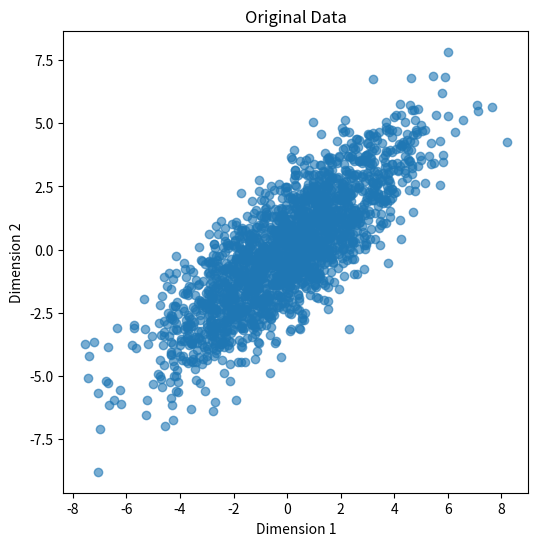
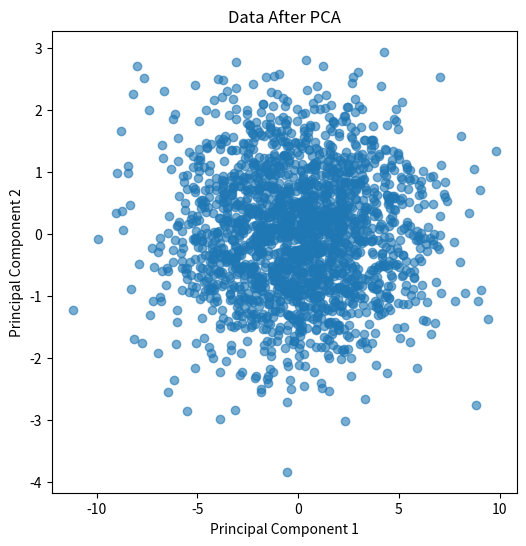
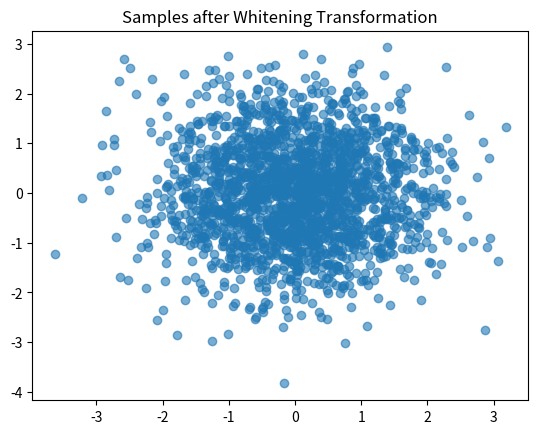

These charts were generated, in order, by the following Python code:
import numpy as np
import matplotlib.pyplot as plt

# Question A: Generate data
x = np.random.randn(2000, 2) @ np.array([[2, 1], [1, 2]])

plt.figure(figsize=(6, 6))
plt.scatter(x[:, 0], x[:, 1], alpha=0.6)
plt.title('Original Data')
plt.xlabel('Dimension 1')
plt.ylabel('Dimension 2')
plt.savefig('QuetionA.png')
plt.close()

# Question B: Perform PCA transformation
x_mean = np.mean(x, axis=0)
x_centered = x - x_mean
cov_matrix = np.cov(x_centered.T)
eig_values, eig_vectors = np.linalg.eig(cov_matrix)
idx = eig_values.argsort()[::-1]
eig_values = eig_values[idx]
eig_vectors = eig_vectors[:, idx]
x_PCA = x_centered @ eig_vectors

# Step 2.2: Plot data after PCA
plt.figure(figsize=(6, 6))
plt.scatter(x_PCA[:, 0], x_PCA[:, 1], alpha=0.6)
plt.title('Data After PCA')
plt.xlabel('Principal Component 1')
plt.ylabel('Principal Component 2')
plt.savefig('QuetionB.png')
plt.close()

#Question C: perform whitening transformation
whitening_matrix = eig_vectors.dot(np.diag(1 / np.sqrt(eig_values)))
X_white = x_centered.dot(whitening_matrix)

# plot the samples after whitening
plt.scatter(X_white[:, 0], X_white[:, 1], alpha=0.6)
plt.title('Samples after Whitening Transformation')
plt.savefig('QuestionC.png')
plt.close()
